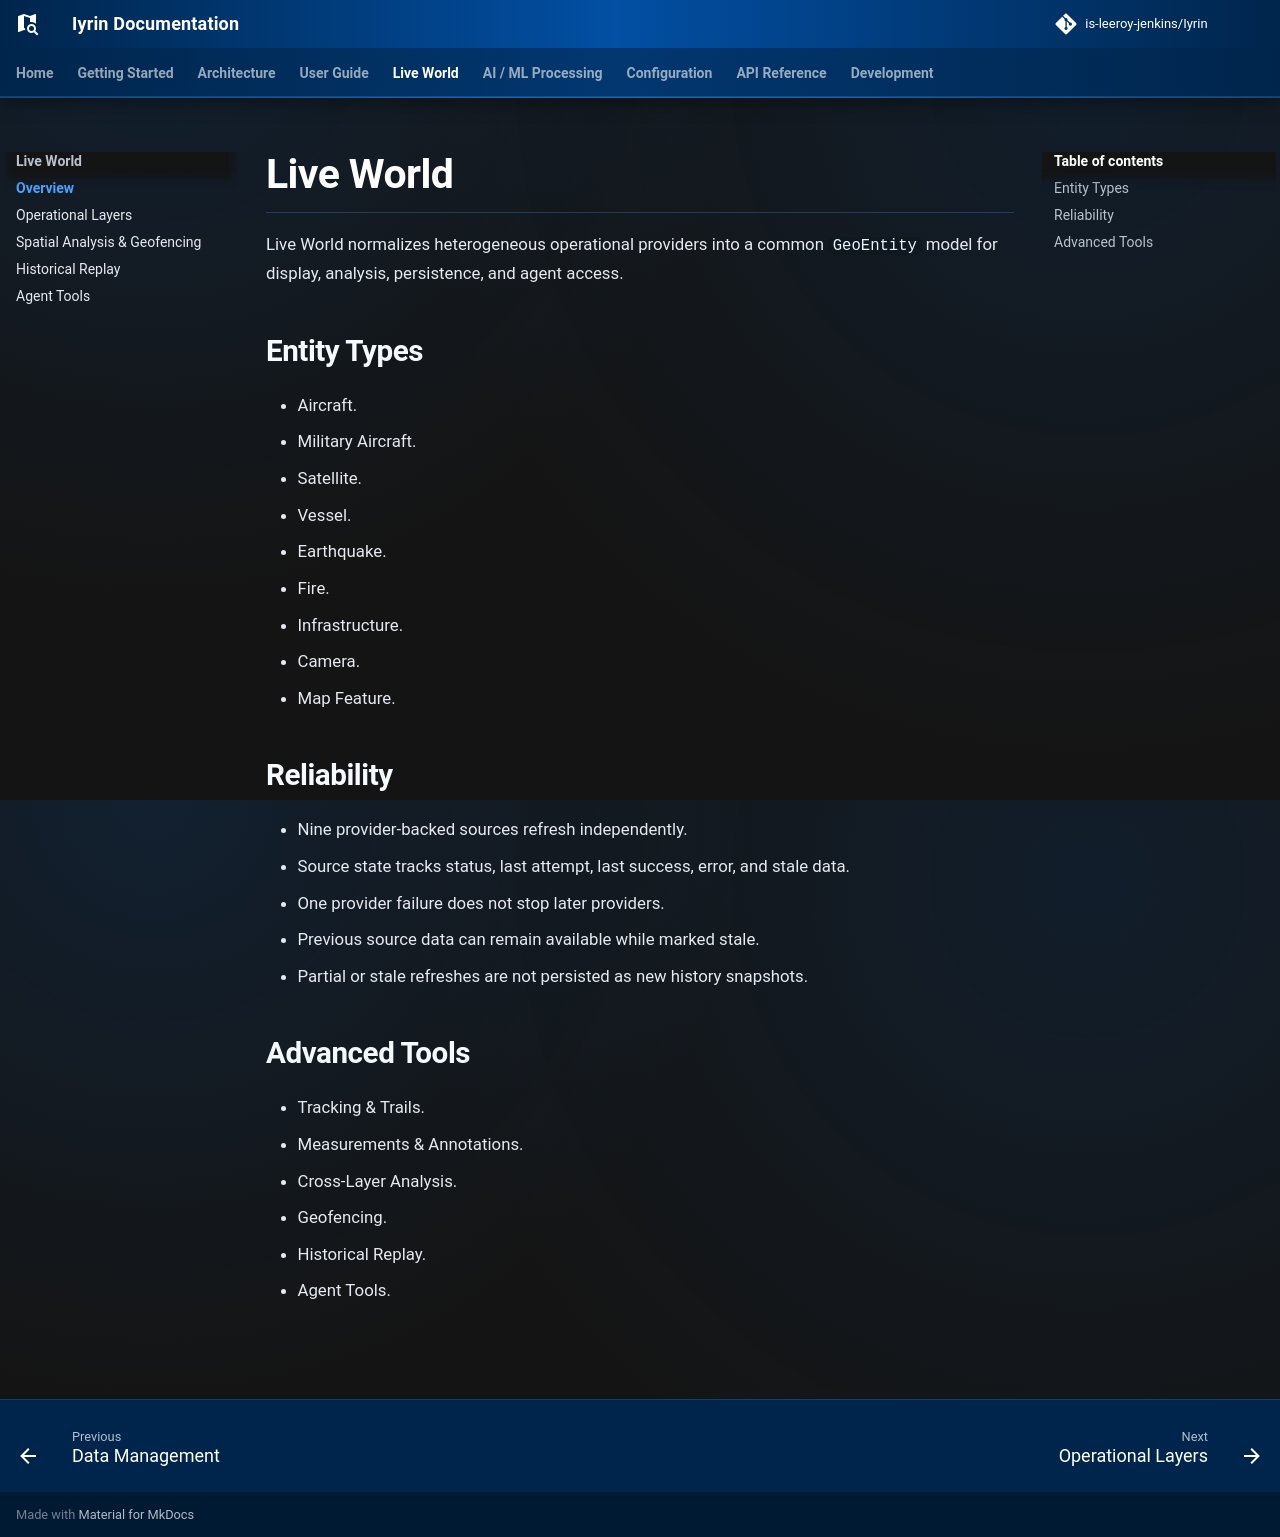

repository: is-leeroy-jenkins/Iyrin · page: live-world/index.html · generator: mkdocs

# Live World

Live World normalizes heterogeneous operational providers into a common `GeoEntity` model for display, analysis, persistence, and agent access.

## Entity Types

- Aircraft.
- Military Aircraft.
- Satellite.
- Vessel.
- Earthquake.
- Fire.
- Infrastructure.
- Camera.
- Map Feature.

## Reliability

- Nine provider-backed sources refresh independently.
- Source state tracks status, last attempt, last success, error, and stale data.
- One provider failure does not stop later providers.
- Previous source data can remain available while marked stale.
- Partial or stale refreshes are not persisted as new history snapshots.

## Advanced Tools

- Tracking & Trails.
- Measurements & Annotations.
- Cross-Layer Analysis.
- Geofencing.
- Historical Replay.
- Agent Tools.
